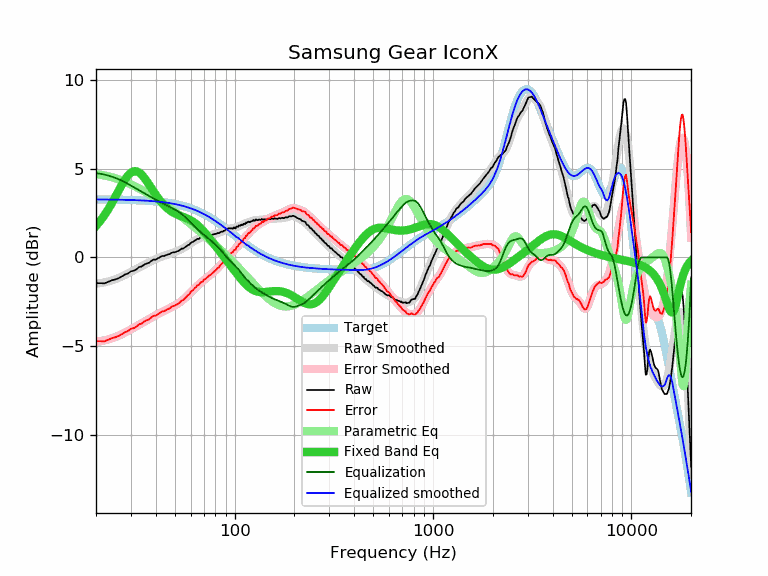

Data behind this chart, as committed beside it:
frequency, raw, error, smoothed, error_smoothed, equalization, parametric_eq, equalized_raw, equalized_smoothed, target
20, -1.45, -4.72, -1.48, -4.75, 4.75, 1.77, 3.30, 3.27, 3.27
21, -1.45, -4.72, -1.45, -4.72, 4.72, 2.05, 3.27, 3.27, 3.27
22, -1.46, -4.72, -1.40, -4.67, 4.67, 2.36, 3.21, 3.27, 3.27
23, -1.38, -4.64, -1.35, -4.62, 4.62, 2.70, 3.24, 3.26, 3.26
24, -1.29, -4.55, -1.29, -4.56, 4.56, 3.05, 3.27, 3.26, 3.26
25, -1.24, -4.50, -1.23, -4.49, 4.49, 3.41, 3.25, 3.26, 3.26
26, -1.17, -4.42, -1.15, -4.41, 4.41, 3.76, 3.24, 3.26, 3.26
27, -1.07, -4.32, -1.07, -4.32, 4.32, 4.10, 3.25, 3.25, 3.25
28, -0.96, -4.21, -0.99, -4.23, 4.23, 4.39, 3.28, 3.25, 3.25
29, -0.90, -4.14, -0.90, -4.14, 4.14, 4.62, 3.24, 3.24, 3.24
30, -0.78, -4.02, -0.81, -4.05, 4.05, 4.78, 3.27, 3.24, 3.24
31, -0.75, -3.98, -0.73, -3.96, 3.96, 4.86, 3.21, 3.23, 3.23
32, -0.67, -3.90, -0.65, -3.87, 3.87, 4.86, 3.21, 3.23, 3.23
33, -0.54, -3.76, -0.57, -3.79, 3.79, 4.79, 3.25, 3.22, 3.22
34, -0.51, -3.72, -0.49, -3.70, 3.70, 4.66, 3.19, 3.21, 3.21
35, -0.40, -3.61, -0.41, -3.62, 3.62, 4.50, 3.22, 3.21, 3.21
36, -0.34, -3.54, -0.34, -3.54, 3.54, 4.31, 3.20, 3.20, 3.20
37, -0.30, -3.49, -0.27, -3.46, 3.46, 4.11, 3.17, 3.19, 3.19
38, -0.20, -3.38, -0.21, -3.39, 3.39, 3.91, 3.19, 3.18, 3.18
39, -0.12, -3.29, -0.15, -3.32, 3.32, 3.72, 3.20, 3.17, 3.17
40, -0.12, -3.28, -0.09, -3.25, 3.25, 3.53, 3.14, 3.16, 3.16
41, -0.05, -3.20, -0.04, -3.19, 3.19, 3.37, 3.14, 3.15, 3.15
42, 0.01, -3.12, 0.01, -3.13, 3.13, 3.21, 3.14, 3.14, 3.14
43, 0.08, -3.04, 0.05, -3.07, 3.07, 3.07, 3.15, 3.12, 3.12
44, 0.08, -3.03, 0.09, -3.02, 3.02, 2.95, 3.10, 3.11, 3.11
45, 0.12, -2.97, 0.13, -2.96, 2.96, 2.84, 3.08, 3.10, 3.10
46, 0.17, -2.91, 0.17, -2.91, 2.91, 2.75, 3.08, 3.08, 3.08
47, 0.19, -2.87, 0.21, -2.86, 2.86, 2.67, 3.05, 3.06, 3.06
48, 0.26, -2.78, 0.24, -2.81, 2.81, 2.59, 3.07, 3.05, 3.05
49, 0.29, -2.74, 0.27, -2.75, 2.75, 2.53, 3.05, 3.03, 3.03
50, 0.29, -2.72, 0.31, -2.70, 2.70, 2.48, 2.99, 3.01, 3.01
51, 0.34, -2.65, 0.35, -2.64, 2.64, 2.43, 2.99, 2.99, 2.99
52, 0.36, -2.61, 0.38, -2.59, 2.59, 2.39, 2.95, 2.97, 2.97
53, 0.42, -2.53, 0.43, -2.52, 2.52, 2.35, 2.94, 2.95, 2.95
54, 0.50, -2.42, 0.47, -2.45, 2.45, 2.32, 2.96, 2.92, 2.92
55, 0.50, -2.40, 0.52, -2.38, 2.38, 2.28, 2.88, 2.90, 2.90
56, 0.56, -2.32, 0.57, -2.30, 2.30, 2.25, 2.87, 2.88, 2.88
57, 0.62, -2.23, 0.63, -2.22, 2.22, 2.22, 2.85, 2.85, 2.85
58, 0.69, -2.13, 0.69, -2.14, 2.14, 2.18, 2.83, 2.83, 2.83
59, 0.72, -2.08, 0.74, -2.06, 2.06, 2.14, 2.78, 2.80, 2.80
60, 0.82, -1.95, 0.80, -1.97, 1.97, 2.10, 2.79, 2.77, 2.77
61, 0.86, -1.88, 0.85, -1.89, 1.89, 2.05, 2.75, 2.74, 2.74
62, 0.90, -1.81, 0.90, -1.81, 1.81, 2.00, 2.71, 2.71, 2.71
63, 0.96, -1.72, 0.95, -1.73, 1.73, 1.95, 2.69, 2.68, 2.68
64, 0.99, -1.66, 1.00, -1.65, 1.65, 1.89, 2.65, 2.65, 2.65
65, 1.05, -1.57, 1.03, -1.58, 1.58, 1.82, 2.64, 2.62, 2.62
66, 1.04, -1.54, 1.07, -1.52, 1.52, 1.76, 2.56, 2.58, 2.58
67, 1.11, -1.44, 1.10, -1.45, 1.45, 1.68, 2.56, 2.55, 2.55
68, 1.14, -1.37, 1.13, -1.39, 1.39, 1.61, 2.53, 2.52, 2.52
69, 1.11, -1.37, 1.15, -1.33, 1.33, 1.54, 2.44, 2.48, 2.48
70, 1.20, -1.24, 1.17, -1.27, 1.27, 1.46, 2.47, 2.44, 2.44
71, 1.18, -1.23, 1.19, -1.22, 1.22, 1.38, 2.40, 2.41, 2.41
72, 1.21, -1.16, 1.21, -1.16, 1.16, 1.30, 2.37, 2.37, 2.37
73, 1.22, -1.11, 1.23, -1.11, 1.11, 1.22, 2.33, 2.33, 2.33
74, 1.26, -1.03, 1.24, -1.05, 1.05, 1.14, 2.32, 2.29, 2.29
75, 1.25, -1.00, 1.25, -1.00, 1.00, 1.05, 2.25, 2.26, 2.26
76, 1.25, -0.96, 1.27, -0.95, 0.95, 0.97, 2.20, 2.22, 2.22
77, 1.28, -0.89, 1.28, -0.89, 0.89, 0.89, 2.18, 2.18, 2.18
78, 1.29, -0.84, 1.30, -0.84, 0.84, 0.81, 2.13, 2.14, 2.14
79, 1.31, -0.78, 1.31, -0.78, 0.78, 0.73, 2.10, 2.10, 2.10
... 553 more rows
